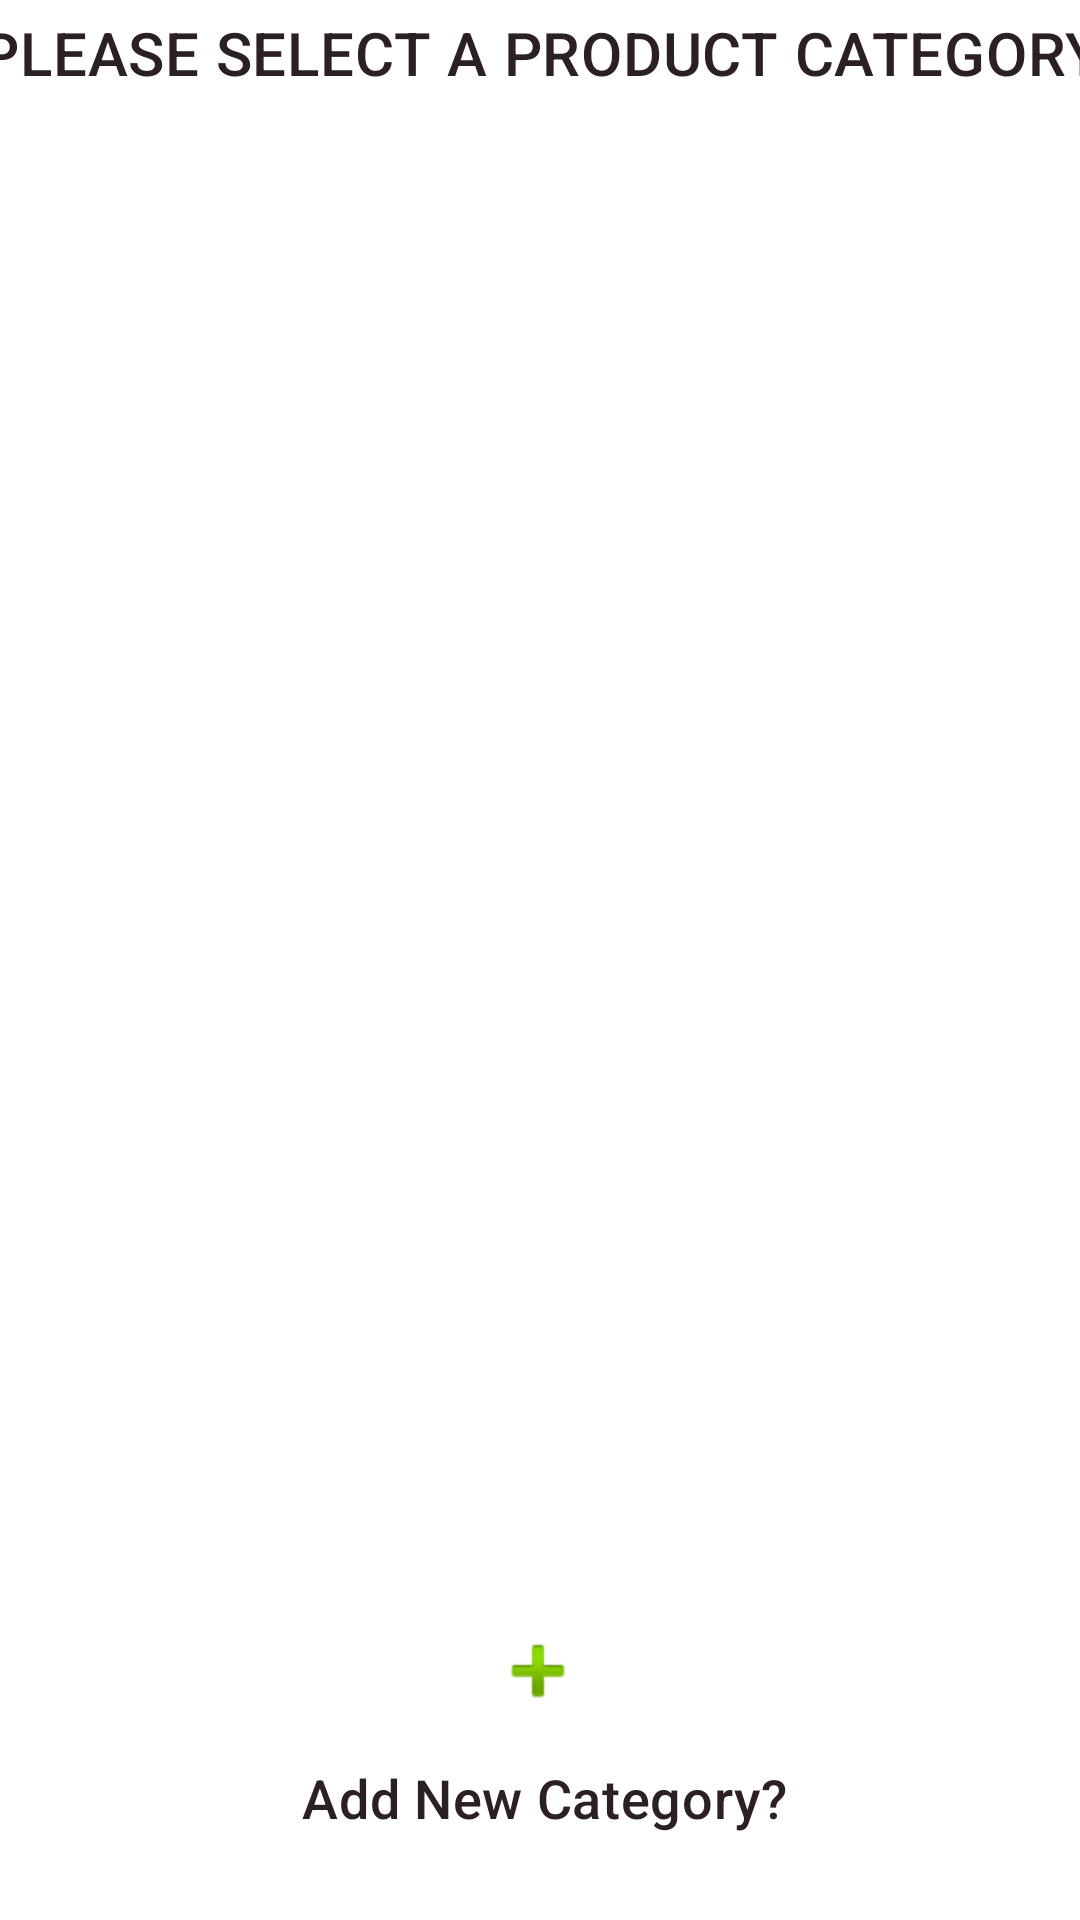

The Android layout XML behind this screen, and the referenced resources:
<!-- AndroidManifest.xml: application theme Theme.ExternalActivity -->
<!-- res/layout/fragment_product_list.xml -->
<?xml version="1.0" encoding="utf-8"?>
<androidx.constraintlayout.widget.ConstraintLayout xmlns:android="http://schemas.android.com/apk/res/android"
    xmlns:app="http://schemas.android.com/apk/res-auto"
    xmlns:tools="http://schemas.android.com/tools"
    android:layout_width="match_parent"
    android:layout_height="match_parent"
    tools:context=".ProductList" >

    <ImageButton
        android:id="@+id/imBtnNewCategory"
        android:layout_width="60dp"

        android:layout_height="60dp"
        android:background="@null"
        android:src="@android:drawable/ic_input_add"
        app:layout_constraintBottom_toTopOf="@+id/editTextTextPersonName12"
        app:layout_constraintEnd_toEndOf="parent"
        app:layout_constraintHorizontal_bias="0.498"
        app:layout_constraintStart_toStartOf="parent" />

    <TextView
        android:id="@+id/editTextTextPersonName12"
        android:layout_width="302dp"
        android:layout_height="45dp"
        android:layout_marginBottom="8dp"
        android:ems="10"
        android:inputType="textPersonName"
        android:text="Add New Category?"
        android:textAlignment="center"
        android:textAppearance="@style/fontdisplaytext"
        app:layout_constraintBottom_toBottomOf="parent"
        app:layout_constraintEnd_toEndOf="parent"
        app:layout_constraintHorizontal_bias="0.522"
        app:layout_constraintStart_toStartOf="parent" />

    <androidx.recyclerview.widget.RecyclerView
        android:id="@+id/productListRecycleView"
        android:layout_width="391dp"
        android:layout_height="553dp"
        app:layout_constraintBottom_toTopOf="@+id/imBtnNewCategory"
        app:layout_constraintEnd_toEndOf="parent"
        app:layout_constraintStart_toStartOf="parent"
        app:layout_constraintTop_toBottomOf="@+id/textView14" />

    <TextView
        android:id="@+id/textView14"
        android:layout_width="380dp"
        android:layout_height="43dp"
        android:layout_marginTop="4dp"
        android:text="Please Select A Product Category"
        android:textAlignment="center"
        android:textAllCaps="true"
        android:textAppearance="@style/fontdisplaytext"
        android:textSize="20sp"
        app:layout_constraintEnd_toEndOf="parent"
        app:layout_constraintStart_toStartOf="parent"
        app:layout_constraintTop_toTopOf="parent" />

</androidx.constraintlayout.widget.ConstraintLayout>
<!-- resources referenced by this layout -->
<resources>
  <style name="fontdisplaytext" parent="TextAppearance.MaterialComponents.Headline6">
          <item name="android:textSize">18sp</item>
          <item name="android:fontFamily">@font/patua_one</item>
          <item name="android:textColor">#2b2024</item>
          <item name="android:textAlignment">center</item>
      </style>
  <style name="Theme.ExternalActivity" parent="Theme.MaterialComponents.DayNight.DarkActionBar">
          
          <item name="colorPrimary">@color/purple_500</item>
          <item name="colorPrimaryVariant">@color/purple_700</item>
          <item name="colorOnPrimary">@color/white</item>
          
          <item name="colorSecondary">@color/teal_200</item>
          <item name="colorSecondaryVariant">@color/teal_700</item>
          <item name="colorOnSecondary">@color/black</item>
          
          <item name="android:statusBarColor" tools:targetApi="l">?attr/colorPrimaryVariant</item>
          
      </style>
  <!-- not gathered from this repository: default colours our renderer supplied (Android Studio template values) -->
  <color name="purple_500">#FF6200EE</color>
  <color name="purple_700">#FF3700B3</color>
  <color name="teal_200">#FF03DAC5</color>
  <color name="teal_700">#FF018786</color>
  <color name="black">#FF000000</color>
  <color name="white">#FFFFFFFF</color>
</resources>
